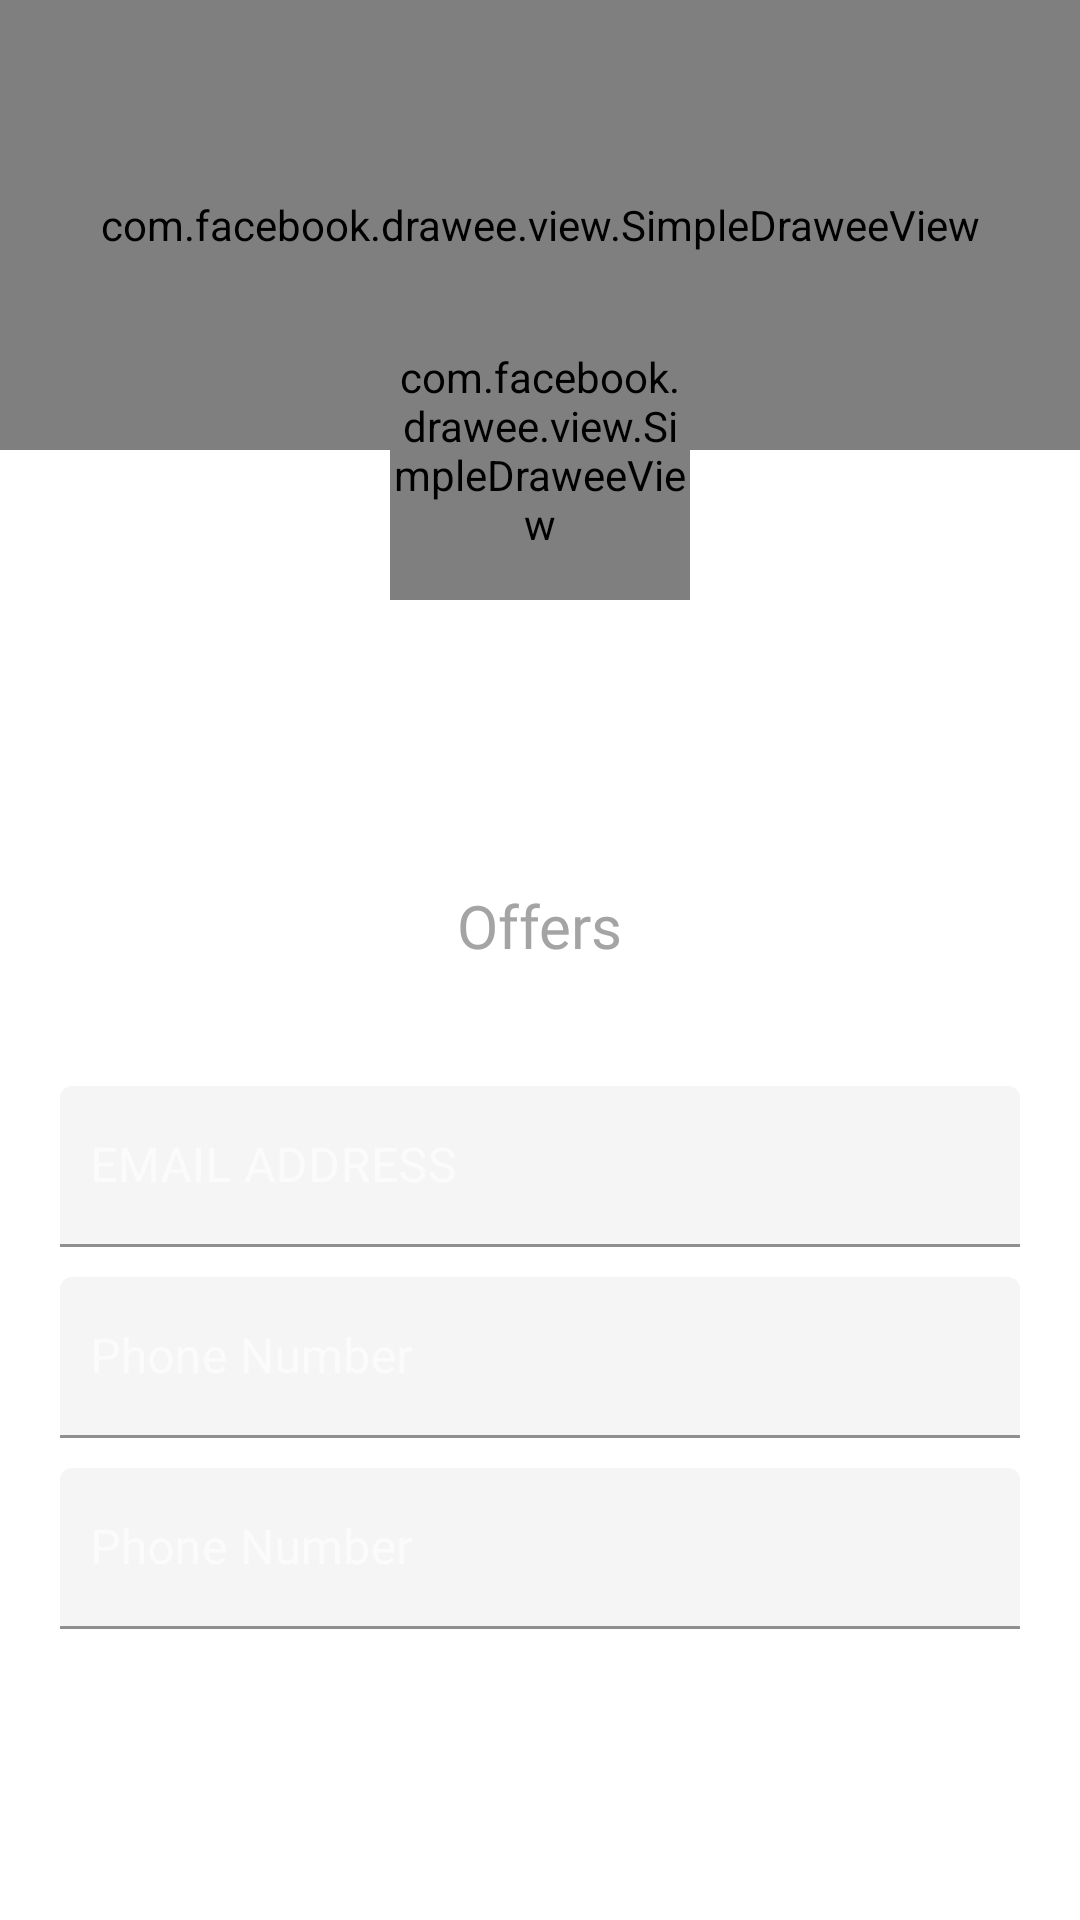

Layout XML and referenced resources for this Android screen:
<!-- AndroidManifest.xml: application theme AppTheme -->
<!-- res/layout/fragment_profile.xml -->
<?xml version="1.0" encoding="utf-8"?>
<androidx.constraintlayout.widget.ConstraintLayout xmlns:android="http://schemas.android.com/apk/res/android"
    xmlns:app="http://schemas.android.com/apk/res-auto"
    xmlns:tools="http://schemas.android.com/tools"
    android:layout_width="match_parent"
    android:layout_height="match_parent"
    android:background="@color/colorWhite"
    tools:context=".vvm.destination.ProfileFragment">
    
    <com.facebook.drawee.view.SimpleDraweeView
        android:id="@+id/f_profile_sdv_cover"
        android:layout_width="match_parent"
        android:layout_height="150dp"
        app:actualImageResource="@drawable/dummy_ph"
        app:actualImageScaleType="fitXY"
        app:layout_constraintEnd_toEndOf="parent"
        app:layout_constraintTop_toTopOf="parent"
        app:roundTopEnd="false"
        app:roundTopStart="false"
        app:roundedCornerRadius="85dp" />
    
    <com.facebook.drawee.view.SimpleDraweeView
        android:id="@+id/f_profile_sdv_pp"
        android:layout_width="100dp"
        android:layout_height="100dp"
        android:layout_marginTop="100dp"
        app:actualImageResource="@drawable/dummy_offer_picture"
        app:actualImageScaleType="fitXY"
        app:layout_constraintEnd_toEndOf="parent"
        app:layout_constraintHorizontal_bias="0.5"
        app:layout_constraintStart_toStartOf="parent"
        app:layout_constraintTop_toTopOf="@id/f_profile_sdv_cover"
        app:roundedCornerRadius="50dp"
        app:roundingBorderColor="@color/colorWhite"
        app:roundingBorderWidth="3dp" />
    
    <ImageView
        android:id="@+id/f_profile_iv_options"
        android:layout_width="wrap_content"
        android:layout_height="wrap_content"
        android:layout_marginEnd="10dp"
        android:padding="10dp"
        android:src="@drawable/ic_options"
        app:layout_constraintEnd_toEndOf="parent"
        app:layout_constraintBottom_toTopOf="@id/f_profile_tv_user_name" />
    
    <TextView
        android:id="@+id/f_profile_tv_change_pp"
        android:layout_width="wrap_content"
        android:layout_height="wrap_content"
        android:layout_marginTop="8dp"
        android:fontFamily="@font/segoeui_font"
        android:textColor="@color/colorTextSummerSky"
        android:text="@string/change_pp"
        android:visibility="gone"
        app:layout_constraintEnd_toEndOf="parent"
        app:layout_constraintHorizontal_bias="0.5"
        app:layout_constraintStart_toStartOf="parent"
        app:layout_constraintTop_toBottomOf="@id/f_profile_sdv_pp" />
    
    <TextView
        android:id="@+id/f_profile_tv_user_name"
        android:layout_width="wrap_content"
        android:layout_height="wrap_content"
        android:layout_marginTop="8dp"
        android:fontFamily="@font/segoeui_font"
        android:textColor="@color/colorHeaderBlack"
        android:textSize="20sp"
        android:textStyle="bold"
        app:layout_constraintEnd_toEndOf="parent"
        app:layout_constraintHorizontal_bias="0.5"
        app:layout_constraintStart_toStartOf="parent"
        app:layout_constraintTop_toBottomOf="@id/f_profile_tv_change_pp"
        tools:text="Username" />
    
    <EditText
        android:id="@+id/f_profile_et_user_name"
        android:layout_width="wrap_content"
        android:layout_height="wrap_content"
        android:layout_marginTop="12dp"
        android:fontFamily="@font/segoeui_font"
        android:textColor="@color/colorHeaderBlack"
        android:textSize="20sp"
        android:textStyle="bold"
        android:hint="@string/hint_user_name"
        android:visibility="invisible"
        app:layout_constraintEnd_toEndOf="parent"
        app:layout_constraintHorizontal_bias="0.5"
        app:layout_constraintStart_toStartOf="parent"
        app:layout_constraintTop_toTopOf="@id/f_profile_tv_change_pp"
        tools:text="Username" />

    <TextView
        android:id="@+id/f_profile_tv_no_of_offers"
        android:layout_width="wrap_content"
        android:layout_height="wrap_content"
        android:layout_marginTop="8dp"
        android:fontFamily="@font/segoeui_font"
        android:textColor="@color/colorNumbers"
        android:textSize="20sp"
        android:textStyle="bold"
        app:layout_constraintStart_toStartOf="@id/f_profile_tv_tours_number_label"
        app:layout_constraintEnd_toEndOf="@id/f_profile_tv_tours_number_label"
        app:layout_constraintTop_toBottomOf="@id/f_profile_et_user_name"
        tools:text="115" />

    <TextView
        android:id="@+id/f_profile_tv_tours_number_label"
        android:layout_width="wrap_content"
        android:layout_height="wrap_content"
        android:layout_marginTop="4dp"
        android:fontFamily="@font/segoeui_font"
        android:text="@string/offers"
        android:textColor="@color/colorNumberLabels"
        android:textSize="20sp"
        app:layout_constraintEnd_toEndOf="parent"
        app:layout_constraintHorizontal_bias="0.5"
        app:layout_constraintStart_toStartOf="parent"
        app:layout_constraintTop_toBottomOf="@id/f_profile_tv_no_of_offers" />

    
    <com.google.android.material.textfield.TextInputLayout
        android:id="@+id/f_profile_til_user_email"
        style="@style/customGreenFilledBox"
        android:layout_width="match_parent"
        android:layout_height="wrap_content"
        android:layout_marginStart="20dp"
        android:layout_marginEnd="20dp"
        android:layout_marginTop="40dp"
        android:hint="@string/hint_email"
        app:boxStrokeColor="@color/colorGreenMessage"
        app:layout_constraintTop_toBottomOf="@id/f_profile_tv_tours_number_label">

        <com.google.android.material.textfield.TextInputEditText
            android:id="@+id/f_profile_tiet_user_email"
            android:layout_width="match_parent"
            android:layout_height="wrap_content"
            android:fontFamily="@font/opensans_light_font"
            android:maxLines="1"
            android:paddingStart="10dp"
            android:paddingEnd="10dp"
            android:textColor="@color/colorValueGrey" />

    </com.google.android.material.textfield.TextInputLayout>

    
    <com.google.android.material.textfield.TextInputLayout
        android:id="@+id/f_profile_til_user_phone_no"
        style="@style/customGreenFilledBox"
        android:layout_width="match_parent"
        android:layout_height="wrap_content"
        android:layout_marginStart="20dp"
        android:layout_marginEnd="20dp"
        android:layout_marginTop="10dp"
        android:hint="@string/hint_phone_number"
        app:boxStrokeColor="@color/colorGreenMessage"
        app:layout_constraintTop_toBottomOf="@id/f_profile_til_user_email">

        <com.google.android.material.textfield.TextInputEditText
            android:id="@+id/f_profile_tiet_phone_no"
            android:layout_width="match_parent"
            android:layout_height="wrap_content"
            android:fontFamily="@font/opensans_light_font"
            android:maxLines="1"
            android:paddingStart="10dp"
            android:paddingEnd="10dp"
            android:textColor="@color/colorValueGrey" />

    </com.google.android.material.textfield.TextInputLayout>
    
    <com.google.android.material.textfield.TextInputLayout
        android:id="@+id/f_profile_til_user_hourly_rate"
        style="@style/customGreenFilledBox"
        android:layout_width="match_parent"
        android:layout_height="wrap_content"
        android:layout_marginStart="20dp"
        android:layout_marginEnd="20dp"
        android:layout_marginTop="10dp"
        android:hint="@string/hint_phone_number"
        app:boxStrokeColor="@color/colorGreenMessage"
        app:layout_constraintTop_toBottomOf="@id/f_profile_til_user_phone_no">

        <com.google.android.material.textfield.TextInputEditText
            android:id="@+id/f_profile_tiet_hourly_rate"
            android:layout_width="match_parent"
            android:layout_height="wrap_content"
            android:fontFamily="@font/opensans_light_font"
            android:maxLines="1"
            android:paddingStart="10dp"
            android:paddingEnd="10dp"
            android:textColor="@color/colorValueGrey" />

    </com.google.android.material.textfield.TextInputLayout>

</androidx.constraintlayout.widget.ConstraintLayout>
<!-- resources referenced by this layout -->
<resources>
  <color name="colorGreenMessage">#29B56E</color>
  <color name="colorHeaderBlack">#000000</color>
  <color name="colorNumberLabels">#A4A4A4</color>
  <color name="colorNumbers">#575757</color>
  <color name="colorTextSummerSky">#46B8F0</color>
  <color name="colorValueGrey">#24253D</color>
  <color name="colorWhite">#FFFFFF</color>
  <string name="change_pp">Change Profile Picture</string>
  <string name="hint_email">EMAIL ADDRESS</string>
  <string name="hint_phone_number">Phone Number</string>
  <string name="hint_user_name">Username</string>
  <string name="offers">Offers</string>
  <style name="customGreenFilledBox" parent="customGreenUnFilledBox">
          <item name="boxBackgroundColor">#f5f5f5</item>
      </style>
  <style name="AppTheme" parent="Theme.MaterialComponents.Light.NoActionBar.Bridge">
          
          <item name="colorPrimary">@color/colorPrimary</item>
          <item name="colorPrimaryDark">@color/colorPrimary</item>
          <item name="colorAccent">@color/colorPrimary</item>
          <item name="android:statusBarColor">@color/colorWhite</item>
          <item name="android:windowLightStatusBar">true</item>
          <item name="popupMenuStyle">@style/customPopupMenuStyle</item>
          <item name="actionOverflowMenuStyle">@style/Widget.MaterialComponents.PopupMenu.Overflow</item>
      </style>
  <style name="customGreenUnFilledBox" parent="Widget.MaterialComponents.TextInputLayout.FilledBox.Dense">
          <item name="boxBackgroundColor">@color/colorWhite</item>
          <item name="android:strokeColor">@color/colorGreenMessage</item>
          <item name="hintTextColor">@color/colorPlaceholderGrey</item>
          <item name="colorControlActivated">@color/colorGreenMessage</item>
      </style>
  <color name="colorPrimary">#FF4048</color>
  <style name="customPopupMenuStyle" parent="Widget.MaterialComponents.PopupMenu">
          <item name="colorOnBackground">@color/colorWhite</item>
          <item name="android:textColor">@color/colorPlaceholderLightGrey</item>
      </style>
  <color name="colorPlaceholderGrey">#8024253D</color>
  <color name="colorPlaceholderLightGrey">#707070</color>
</resources>
